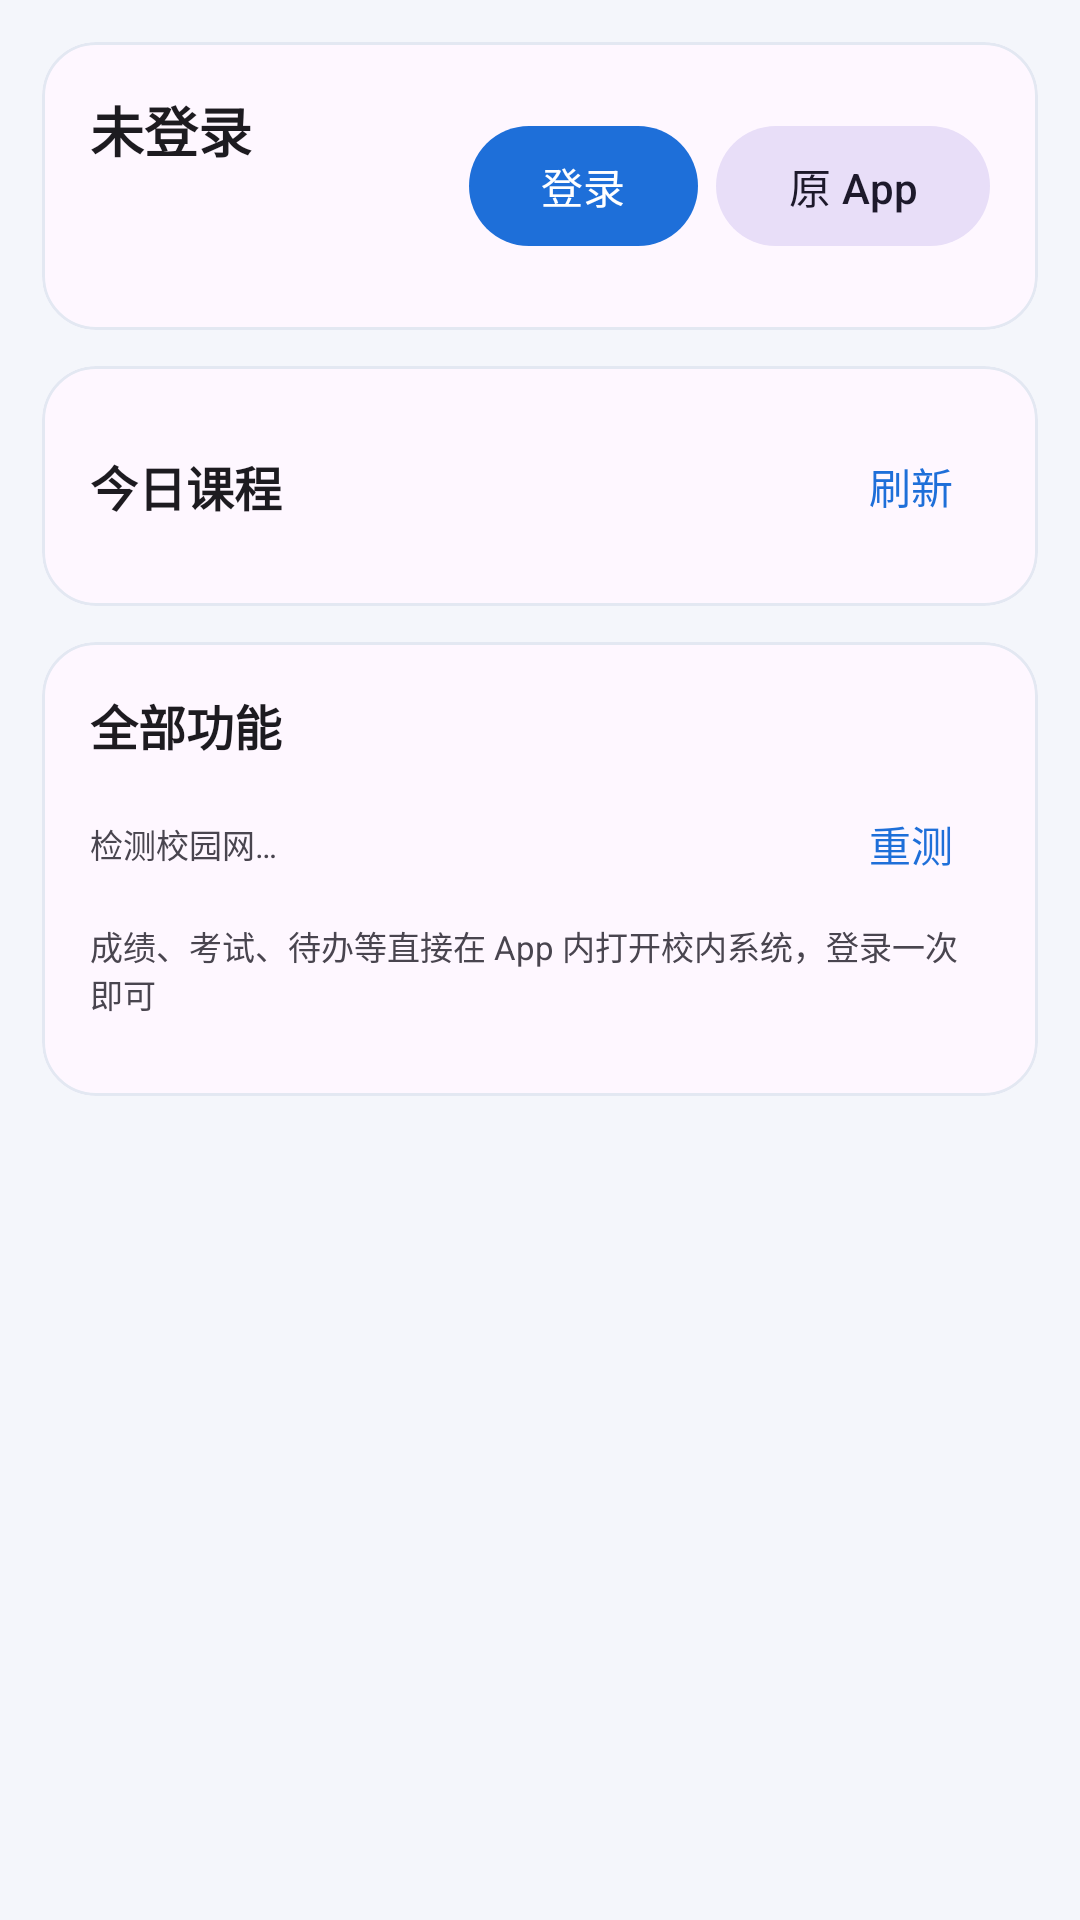

Android layout source for this screen:
<!-- AndroidManifest.xml: application theme Theme.CampusHub -->
<!-- res/layout/view_campus.xml -->
<?xml version="1.0" encoding="utf-8"?>
<LinearLayout xmlns:android="http://schemas.android.com/apk/res/android"
    xmlns:app="http://schemas.android.com/apk/res-auto"
    android:layout_width="match_parent"
    android:layout_height="match_parent"
    android:orientation="vertical">

    <androidx.core.widget.NestedScrollView
        android:layout_width="match_parent"
        android:layout_height="0dp"
        android:layout_weight="1"
        android:clipToPadding="false"
        android:paddingHorizontal="14dp"
        android:paddingBottom="16dp">

        <LinearLayout
            android:layout_width="match_parent"
            android:layout_height="wrap_content"
            android:orientation="vertical"
            android:paddingTop="14dp">

            
            <com.google.android.material.card.MaterialCardView
                android:layout_width="match_parent"
                android:layout_height="wrap_content"
                android:layout_marginBottom="12dp"
                app:cardCornerRadius="18dp"
                app:cardElevation="0dp"
                app:strokeColor="@color/card_stroke"
                app:strokeWidth="1dp">

                <LinearLayout
                    android:layout_width="match_parent"
                    android:layout_height="wrap_content"
                    android:gravity="center_vertical"
                    android:orientation="horizontal"
                    android:padding="16dp">

                    <LinearLayout
                        android:layout_width="0dp"
                        android:layout_height="wrap_content"
                        android:layout_weight="1"
                        android:orientation="vertical">

                        <TextView
                            android:id="@+id/tvCampusUser"
                            android:layout_width="wrap_content"
                            android:layout_height="wrap_content"
                            android:text="未登录"
                            android:textColor="?android:attr/textColorPrimary"
                            android:textSize="18sp"
                            android:textStyle="bold" />

                        <TextView
                            android:id="@+id/tvCampusMeta"
                            android:layout_width="wrap_content"
                            android:layout_height="wrap_content"
                            android:layout_marginTop="3dp"
                            android:text=""
                            android:textColor="?android:attr/textColorSecondary"
                            android:textSize="12sp" />

                        <TextView
                            android:id="@+id/tvCampusSchool"
                            android:layout_width="wrap_content"
                            android:layout_height="wrap_content"
                            android:layout_marginTop="2dp"
                            android:text=""
                            android:textColor="?android:attr/textColorSecondary"
                            android:textSize="12sp" />
                    </LinearLayout>

                    <com.google.android.material.button.MaterialButton
                        android:id="@+id/btnCampusLogin"
                        android:layout_width="wrap_content"
                        android:layout_height="wrap_content"
                        android:layout_marginEnd="6dp"
                        android:minWidth="0dp"
                        android:text="登录" />

                    <com.google.android.material.button.MaterialButton
                        android:id="@+id/btnOpenApp"
                        style="@style/CampusHub.Button.Tonal"
                        android:layout_width="wrap_content"
                        android:layout_height="wrap_content"
                        android:minWidth="0dp"
                        android:text="原 App" />
                </LinearLayout>
            </com.google.android.material.card.MaterialCardView>

            
            <com.google.android.material.card.MaterialCardView
                android:layout_width="match_parent"
                android:layout_height="wrap_content"
                android:layout_marginBottom="12dp"
                app:cardCornerRadius="18dp"
                app:cardElevation="0dp"
                app:strokeColor="@color/card_stroke"
                app:strokeWidth="1dp">

                <LinearLayout
                    android:layout_width="match_parent"
                    android:layout_height="wrap_content"
                    android:orientation="vertical"
                    android:padding="16dp">

                    <LinearLayout
                        android:layout_width="match_parent"
                        android:layout_height="wrap_content"
                        android:gravity="center_vertical"
                        android:orientation="horizontal">

                        <TextView
                            style="@style/CardTitle"
                            android:layout_width="0dp"
                            android:layout_weight="1"
                            android:text="今日课程" />

                        <com.google.android.material.button.MaterialButton
                            android:id="@+id/btnCampusRefresh"
                            style="@style/CampusHub.Button.Text"
                            android:layout_width="wrap_content"
                            android:layout_height="wrap_content"
                            android:minWidth="0dp"
                            android:text="@string/action_refresh" />
                    </LinearLayout>

                    <TextView
                        android:id="@+id/tvCampusStatus"
                        android:layout_width="match_parent"
                        android:layout_height="wrap_content"
                        android:layout_marginTop="6dp"
                        android:text=""
                        android:textColor="@color/danger"
                        android:textSize="12sp"
                        android:visibility="gone" />

                    <LinearLayout
                        android:id="@+id/llCampusCourses"
                        android:layout_width="match_parent"
                        android:layout_height="wrap_content"
                        android:orientation="vertical" />
                </LinearLayout>
            </com.google.android.material.card.MaterialCardView>

            
            <com.google.android.material.card.MaterialCardView
                android:layout_width="match_parent"
                android:layout_height="wrap_content"
                app:cardCornerRadius="18dp"
                app:cardElevation="0dp"
                app:strokeColor="@color/card_stroke"
                app:strokeWidth="1dp">

                <LinearLayout
                    android:layout_width="match_parent"
                    android:layout_height="wrap_content"
                    android:orientation="vertical"
                    android:padding="16dp">

                    <TextView
                        style="@style/CardTitle"
                        android:text="全部功能" />

                    <LinearLayout
                        android:layout_width="match_parent"
                        android:layout_height="wrap_content"
                        android:layout_marginTop="4dp"
                        android:gravity="center_vertical"
                        android:orientation="horizontal">

                        <TextView
                            android:id="@+id/tvNetState"
                            android:layout_width="0dp"
                            android:layout_height="wrap_content"
                            android:layout_weight="1"
                            android:text="检测校园网…"
                            android:textColor="?android:attr/textColorSecondary"
                            android:textSize="11sp" />

                        <com.google.android.material.button.MaterialButton
                            android:id="@+id/btnNetCheck"
                            style="@style/CampusHub.Button.Text"
                            android:layout_width="wrap_content"
                            android:layout_height="wrap_content"
                            android:minWidth="0dp"
                            android:text="重测" />
                    </LinearLayout>

                    <TextView
                        android:layout_width="match_parent"
                        android:layout_height="wrap_content"
                        android:layout_marginTop="2dp"
                        android:text="成绩、考试、待办等直接在 App 内打开校内系统，登录一次即可"
                        android:textColor="?android:attr/textColorSecondary"
                        android:textSize="11sp" />

                    <LinearLayout
                        android:id="@+id/llModules"
                        android:layout_width="match_parent"
                        android:layout_height="wrap_content"
                        android:layout_marginTop="10dp"
                        android:orientation="vertical" />
                </LinearLayout>
            </com.google.android.material.card.MaterialCardView>
        </LinearLayout>
    </androidx.core.widget.NestedScrollView>
</LinearLayout>
<!-- resources referenced by this layout -->
<resources>
  <color name="card_stroke">#E3E8F2</color>
  <color name="danger">#C0392B</color>
  <string name="action_refresh">刷新</string>
  <style name="CampusHub.Button.Text" parent="Widget.MaterialComponents.Button.TextButton">
          <item name="android:textAllCaps">false</item>
      </style>
  <style name="CampusHub.Button.Tonal" parent="Widget.MaterialComponents.Button.OutlinedButton">
          <item name="android:textAllCaps">false</item>
      </style>
  <style name="CardTitle" parent="">
          <item name="android:layout_width">wrap_content</item>
          <item name="android:layout_height">wrap_content</item>
          <item name="android:textColor">?android:attr/textColorPrimary</item>
          <item name="android:textSize">16sp</item>
          <item name="android:textStyle">bold</item>
      </style>
  <style name="Theme.CampusHub" parent="Theme.MaterialComponents.DayNight.NoActionBar">
          <item name="colorPrimary">@color/brand</item>
          <item name="colorOnPrimary">@color/on_primary</item>
          <item name="colorSecondary">@color/brand</item>
          <item name="colorOnSecondary">@color/on_primary</item>
          <item name="android:statusBarColor">@color/status_bar</item>
          <item name="android:windowBackground">@color/window_bg</item>
      </style>
  <color name="brand">#1E6FD9</color>
  <color name="on_primary">#FFFFFF</color>
  <color name="status_bar">#0B4EA2</color>
  <color name="window_bg">#F4F6FB</color>
</resources>
